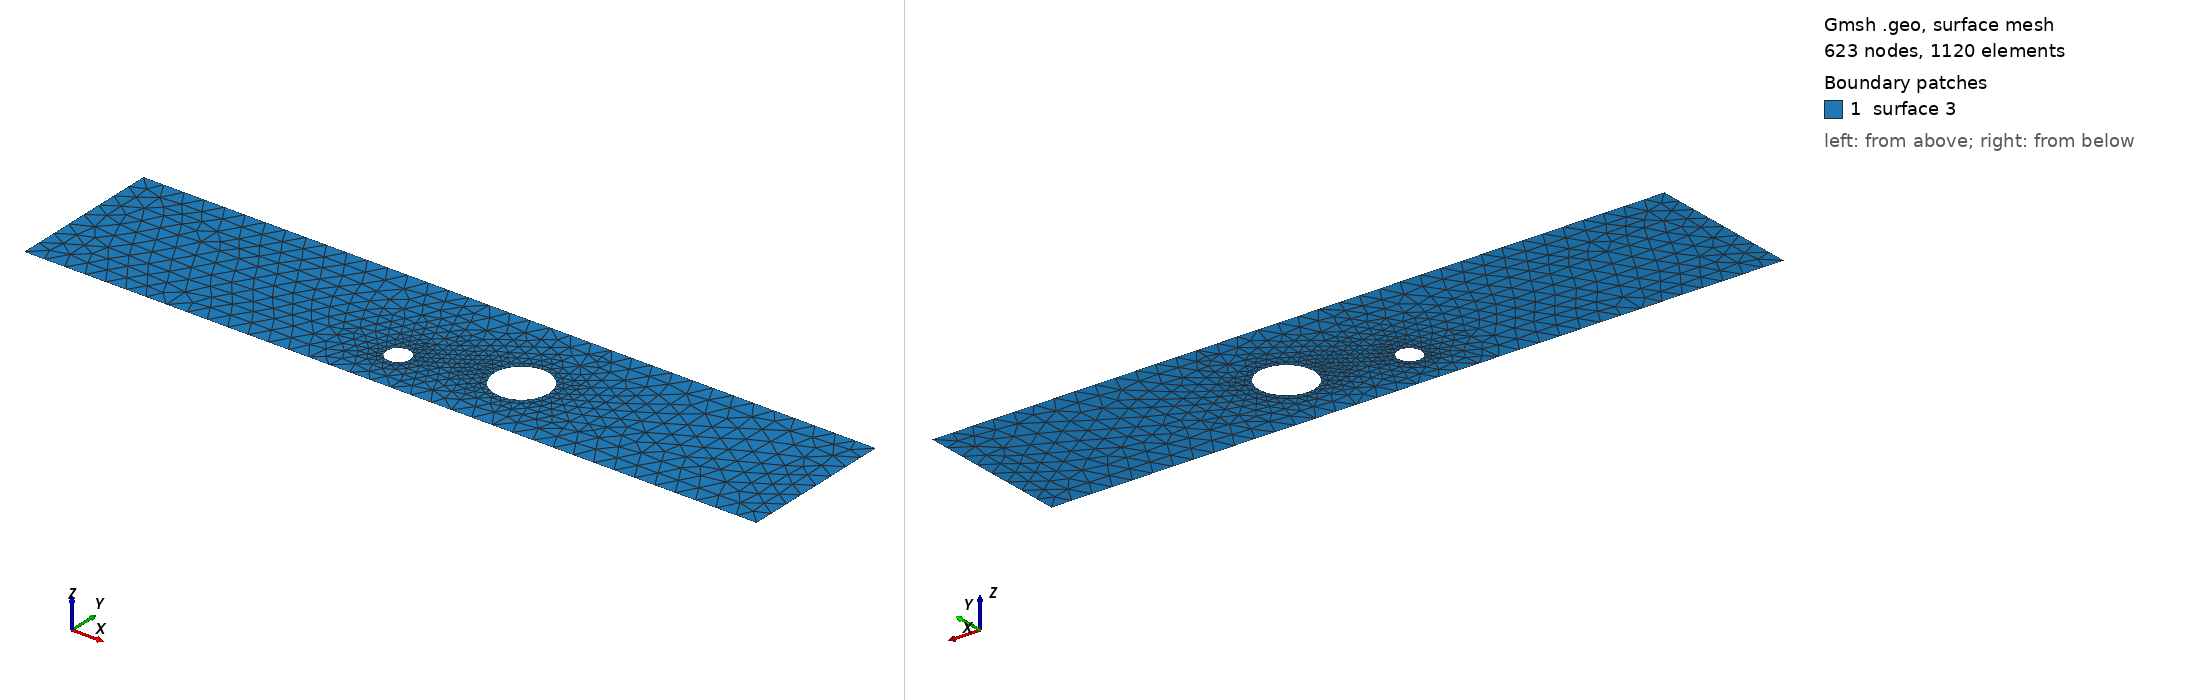

Gmsh geometry script, surface-meshed: 623 nodes, 1120 surface elements. Boundary patches (legend numbers): 1 surface 3. Left view from above one corner, right view from below the opposite corner. The script declares no physical surfaces, so the legend lists its geometric surfaces. The drawing asked Gmsh for element sizes between 1% and 20% of the model's largest extent; the script's own settings can give other sizes.

=== cad_440.geo (drawn) ===
//+
SetFactory("OpenCASCADE");
//+
Point(1) = {0.458643, -2.901777, 0.000000, 1.000000};
//+
Point(2) = {35.893654, -2.901777, 0.000000, 1.000000};
//+
Point(3) = {35.893654, 4.612599, 0.000000, 1.000000};
//+
Point(4) = {0.458643, 4.612599, 0.000000, 1.000000};
//+
Line(1) = {4, 1};
//+
Line(2) = {1, 2};
//+
Line(3) = {2, 3};
//+
Line(4) = {3, 4};
//+
Curve Loop(1) = {1, 2, 3, 4};
//+
Point(6) = {17.436265, -0.675156, 0.000000, 0.057940};
//+
Point(5) = {16.856860, -0.675156, 0.000000, 0.057940};
//+
Point(7) = {16.567157, -0.173377, 0.000000, 0.057940};
//+
Point(8) = {16.567157, -1.176936, 0.000000, 0.057940};
//+
Point(10) = {23.286669, 0.432442, 0.000000, 0.132525};
//+
Point(9) = {21.961417, 0.432442, 0.000000, 0.132525};
//+
Point(11) = {21.298791, 1.580145, 0.000000, 0.132525};
//+
Point(12) = {21.298791, -0.715260, 0.000000, 0.132525};
//+
Ellipse(5) = {6, 5, 7, 7};
//+
Ellipse(6) = {7, 5, 8, 8};
//+
Ellipse(7) = {8, 5, 6, 6};
//+
Curve Loop(2) = {5, 6, 7};
//+
Ellipse(8) = {10, 9, 11, 11};
//+
Ellipse(9) = {11, 9, 12, 12};
//+
Ellipse(10) = {12, 9, 10, 10};
//+
Curve Loop(3) = {8, 9, 10};
//+
Plane Surface(3) = {1, 2, 3};
//+
Physical Curve("INFLOW", 100) = {1};
//+
Physical Curve("OUTFLOW", 101) = {3};
//+
Physical Curve("WALL_BOUNDARY", 102) = {2, 4};
//+
Physical Curve("OBSTACLE", 103) = {5, 6, 7, 8, 9, 10};
